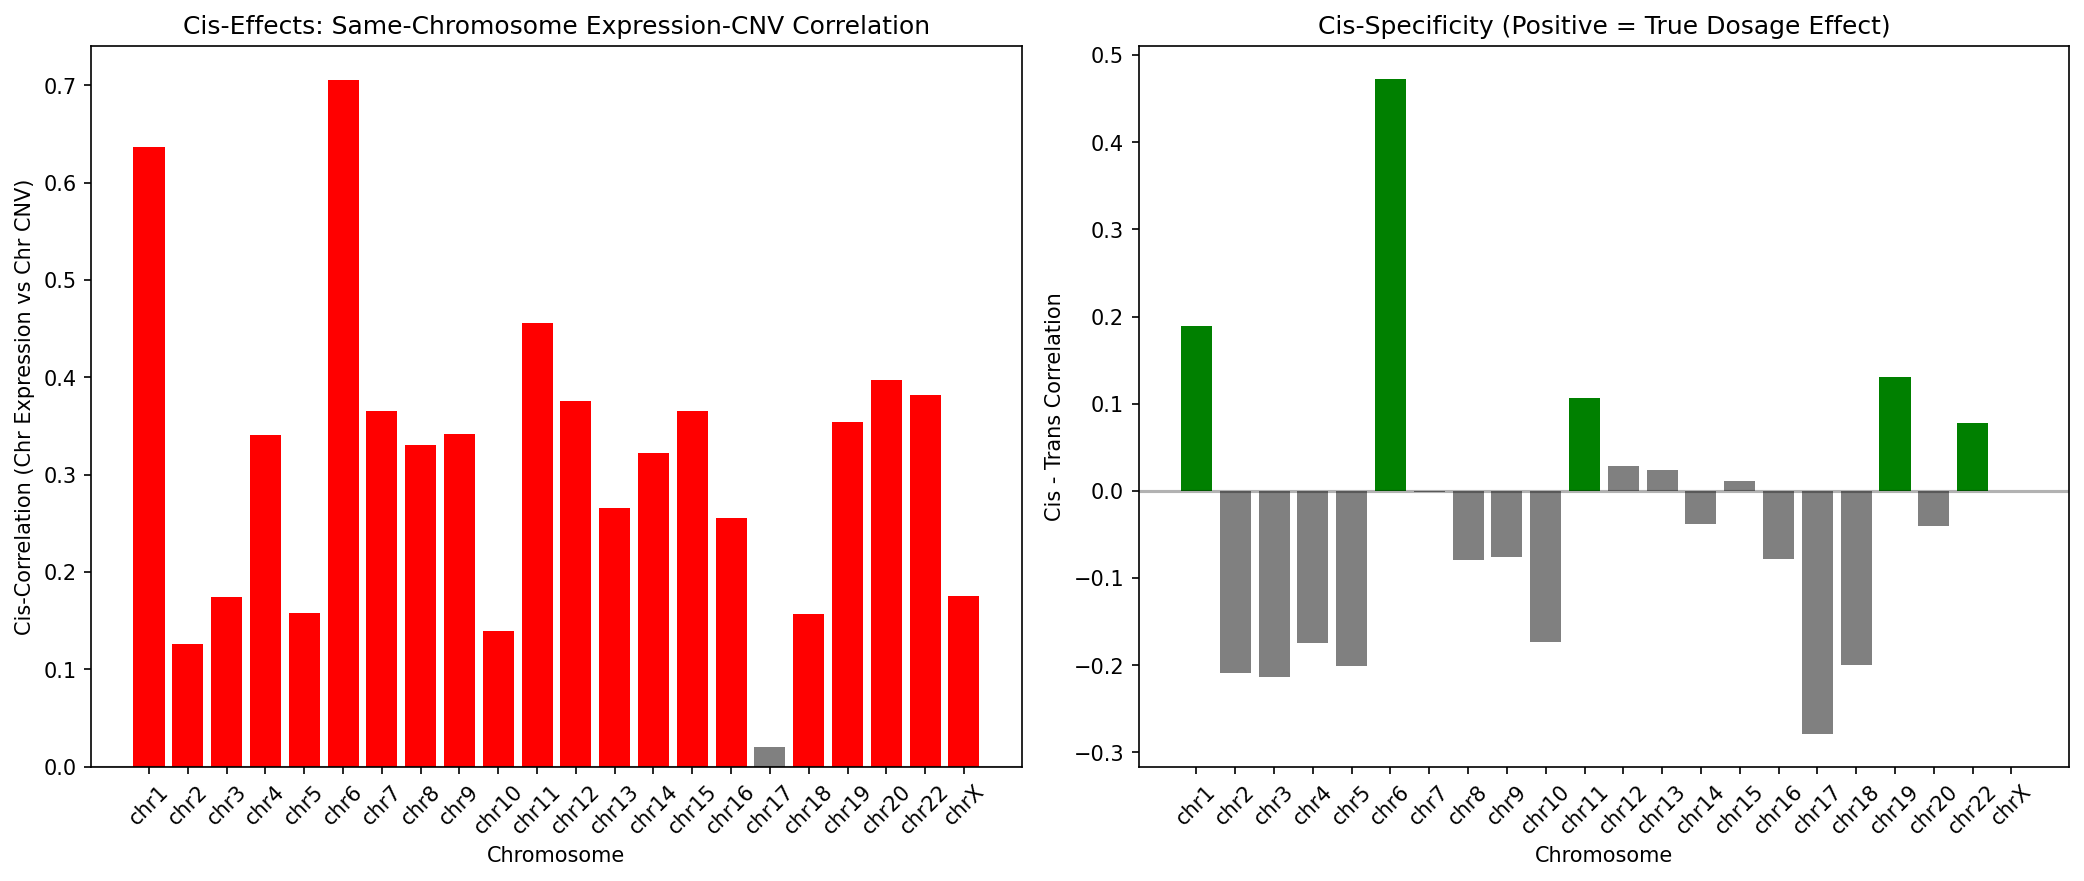

The table this chart was drawn from, first rows:
chromosome, n_genes, cnv_source, mean_cnv, std_cnv, cis_correlation, cis_pval, trans_correlation, trans_pval, cis_minus_trans, n_amplified, n_deleted, expr_amplified, expr_deleted, expr_neutral, fc_amp_vs_neutral, fc_del_vs_neutral, cis_pval_adj, significant_cis, strong_cis_effect
chr1, 1901, chromosome-specific, 0.003829, 0.0078, 0.6367, 0.0, 0.448, 0.0, 0.1887, 1133, 899, 0.143, 0.08312, 0.103, 1.388, 0.8069, 0.0, True, True
chr2, 1278, chromosome-specific, 0.002259, 0.006993, 0.1264, 8.513692569304359e-30, 0.3353, 7.10980060206448e-209, -0.2089, 1109, 882, 0.1107, 0.1005, 0.1039, 1.065, 0.967, 8.919106501175995e-30, True, False
chr3, 1145, chromosome-specific, 0.001924, 0.006064, 0.1746, 1.2599169406849653e-55, 0.3876, 2.6199004474969258e-284, -0.213, 974, 599, 0.09885, 0.08254, 0.09072, 1.09, 0.9099, 1.6304807467687787e-55, True, False
chr4, 727, chromosome-specific, 0.002881, 0.009246, 0.3407, 5.834926548099761e-216, 0.5148, 0.0, -0.1741, 1017, 591, 0.1001, 0.07205, 0.07704, 1.299, 0.9352, 1.1669853096199522e-215, True, False
chr5, 849, chromosome-specific, 0.001533, 0.007527, 0.1577, 1.2944153871309048e-45, 0.3582, 3.7569728791556503e-240, -0.2005, 1033, 777, 0.1106, 0.09672, 0.1034, 1.069, 0.9351, 1.5820632509377726e-45, True, False
chr6, 911, chromosome-specific, 0.002614, 0.01756, 0.7051, 0.0, 0.2324, 2.5014740331097517e-98, 0.4726, 1438, 1107, 0.1708, 0.09659, 0.1199, 1.425, 0.8055, 0.0, True, True
chr7, 931, chromosome-specific, 0.001616, 0.007096, 0.3653, 1.9246580397044088e-250, 0.3671, 4.495091515036962e-253, -0.001795, 952, 705, 0.1032, 0.0666, 0.08318, 1.241, 0.8007, 6.048925267642428e-250, True, False
chr8, 649, chromosome-specific, 0.002205, 0.009177, 0.3306, 8.09536319703624e-203, 0.4105, 6.3e-322, -0.07981, 1029, 615, 0.1252, 0.08746, 0.1085, 1.155, 0.8064, 1.4841499194566439e-202, True, False
chr9, 724, chromosome-specific, 0.001415, 0.007407, 0.3421, 6.094799771279243e-218, 0.4177, 0.0, -0.07552, 962, 638, 0.112, 0.07631, 0.08948, 1.252, 0.8528, 1.3408559496814334e-217, True, False
chr10, 752, chromosome-specific, 0.001181, 0.007096, 0.139, 1.0803240287817034e-35, 0.3121, 8.963685952504164e-180, -0.1731, 988, 656, 0.09242, 0.08107, 0.08074, 1.145, 1.004, 1.1883564316598738e-35, True, False
chr11, 1088, chromosome-specific, 0.001171, 0.007637, 0.4554, 0.0, 0.3484, 1.968546931476236e-226, 0.107, 1104, 1021, 0.14, 0.09552, 0.1183, 1.184, 0.8077, 0.0, True, True
chr12, 984, chromosome-specific, 0.001872, 0.007637, 0.3753, 2.8766907284946335e-265, 0.3465, 8.713100737759118e-224, 0.02883, 1052, 875, 0.1381, 0.1001, 0.1227, 1.125, 0.8159, 1.0547866004480323e-264, True, True
chr13, 426, chromosome-specific, 0.002141, 0.01192, 0.2656, 7.210482677138967e-129, 0.2411, 6.587255605841191e-106, 0.02444, 719, 386, 0.1062, 0.07834, 0.0888, 1.196, 0.8821, 1.1330758492646947e-128, True, True
chr14, 718, chromosome-specific, 0.001357, 0.01072, 0.3222, 4.0195836919529854e-192, 0.3604, 2.8934061801233e-243, -0.03817, 1013, 898, 0.1067, 0.07946, 0.09212, 1.159, 0.8626, 6.802372401766591e-192, True, False
chr15, 574, chromosome-specific, 0.001772, 0.009312, 0.3651, 4.6572790836693404e-250, 0.3539, 4.20115816563213e-234, 0.01115, 913, 562, 0.1247, 0.08094, 0.1056, 1.182, 0.7667, 1.2807517480090685e-249, True, True
chr16, 796, chromosome-specific, 0.001047, 0.007866, 0.2551, 1.0000421640083764e-118, 0.3333, 2.827117194448005e-206, -0.07822, 958, 778, 0.1109, 0.09006, 0.09628, 1.152, 0.9354, 1.4667285072122853e-118, True, False
chr17, 1105, chromosome-specific, 0.0001651, 0.006879, 0.02058, 0.066, 0.2993, 8.071890771302868e-165, -0.2787, 996, 977, 0.108, 0.1079, 0.09979, 1.082, 1.081, 0.066, False, False
chr18, 287, chromosome-specific, 0.001078, 0.01133, 0.1572, 2.4919807484306098e-45, 0.3572, 1.0558972121529474e-238, -0.1999, 326, 209, 0.09656, 0.07285, 0.07381, 1.308, 0.987, 2.8854513929196533e-45, True, False
chr19, 1333, chromosome-specific, 0.000374, 0.008918, 0.3539, 3.821798379293964e-234, 0.2232, 1.1819943479970944e-90, 0.1307, 888, 896, 0.1483, 0.1154, 0.1255, 1.181, 0.9197, 9.342173816051914e-234, True, True
chr20, 545, chromosome-specific, 0.001545, 0.009903, 0.3968, 4.728242107926274e-299, 0.4368, 0.0, -0.03999, 818, 579, 0.1097, 0.05804, 0.0845, 1.299, 0.6869, 2.6005331593594506e-298, True, False
chr22, 470, chromosome-specific, 0.0002419, 0.01275, 0.3819, 1.896441184024953e-275, 0.3038, 5.9348263981766605e-170, 0.07815, 817, 873, 0.1094, 0.06709, 0.09165, 1.194, 0.732, 8.344341209709794e-275, True, True
chrX, 772, global-score, 0.00669, 0.001843, 0.1756, 2.780847180362756e-56, 0.1756, 2.780847180362756e-56, 0.0, 961, 0, 0.09855, , 0.08832, 1.116, , 3.8236648729987894e-56, True, False
